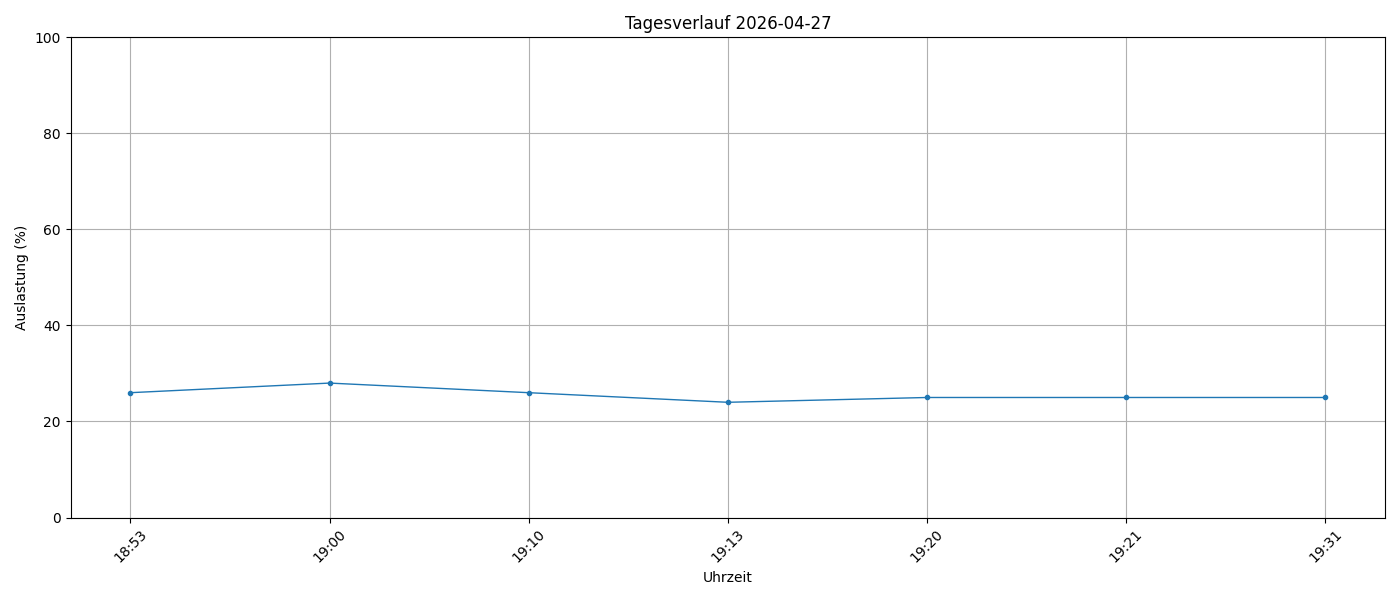

The table this chart was drawn from, first rows:
timestamp, load_percent
2026-04-27 18:53:58, 26
2026-04-27 19:00:01, 28
2026-04-27 19:10:01, 26
2026-04-27 19:13:56, 24
2026-04-27 19:20:01, 25
2026-04-27 19:21:36, 25
2026-04-27 19:31:33, 25
